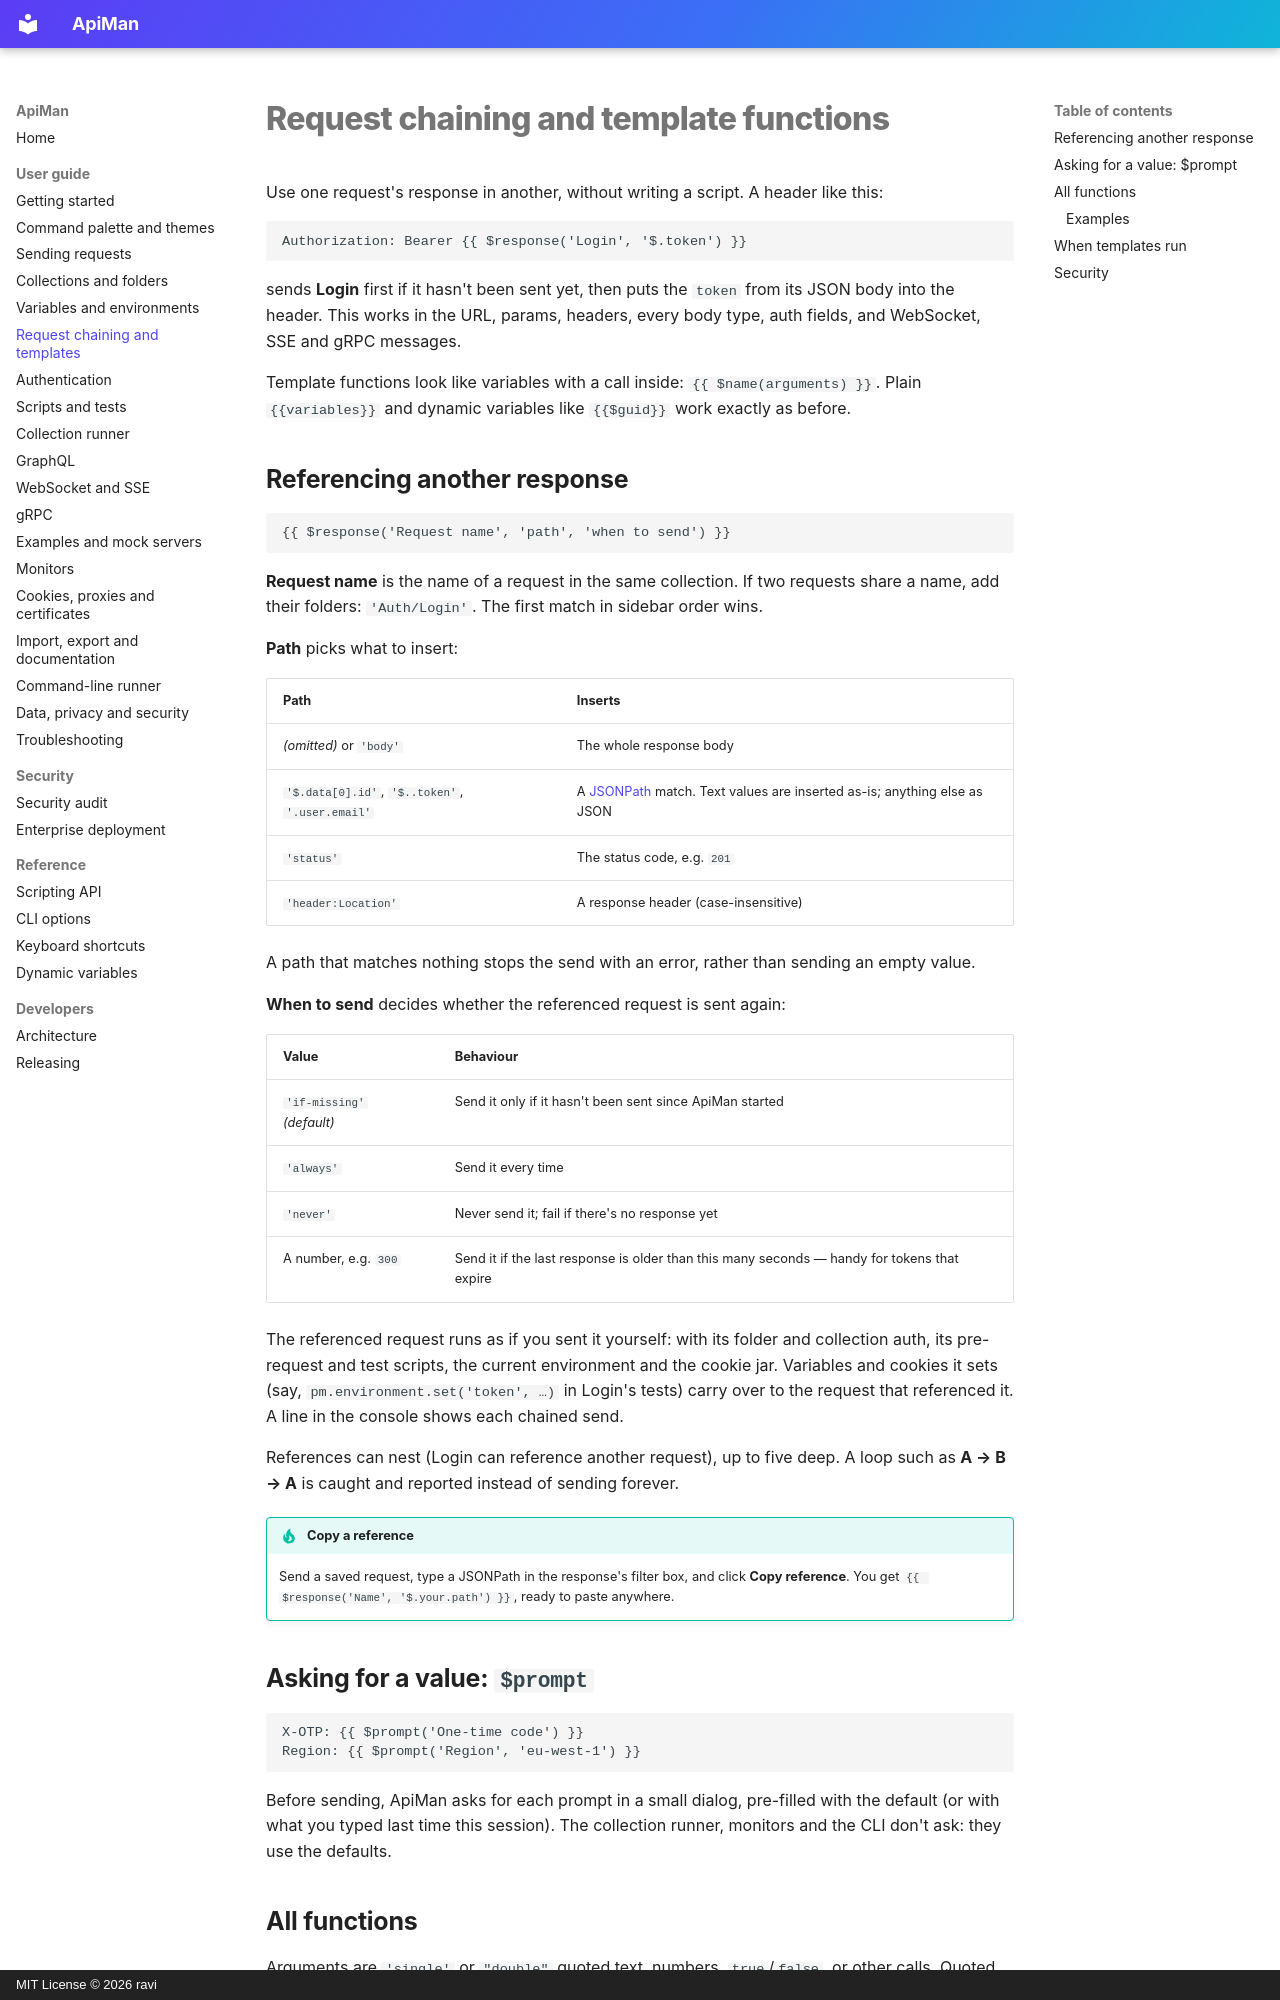

repository: gkravi/apiman · page: request-chaining/index.html · generator: mkdocs · copyright: MIT License © 2026 ravi

# Request chaining and template functions

Use one request's response in another, without writing a script. A header like this:

```text
Authorization: Bearer {{ $response('Login', '$.token') }}
```

sends **Login** first if it hasn't been sent yet, then puts the `token` from its JSON body into
the header. This works in the URL, params, headers, every body type, auth fields, and WebSocket,
SSE and gRPC messages.

Template functions look like variables with a call inside: `{{ $name(arguments) }}`. Plain
`{{variables}}` and dynamic variables like `{{$guid}}` work exactly as before.

## Referencing another response

```text
{{ $response('Request name', 'path', 'when to send') }}
```

**Request name** is the name of a request in the same collection. If two requests share a name,
add their folders: `'Auth/Login'`. The first match in sidebar order wins.

**Path** picks what to insert:

| Path | Inserts |
|---|---|
| *(omitted)* or `'body'` | The whole response body |
| `'$.data[0].id'`, `'$..token'`, `'.user.email'` | A [JSONPath](requests.md#filtering-json-responses) match. Text values are inserted as-is; anything else as JSON |
| `'status'` | The status code, e.g. `201` |
| `'header:Location'` | A response header (case-insensitive) |

A path that matches nothing stops the send with an error, rather than sending an empty value.

**When to send** decides whether the referenced request is sent again:

| Value | Behaviour |
|---|---|
| `'if-missing'` *(default)* | Send it only if it hasn't been sent since ApiMan started |
| `'always'` | Send it every time |
| `'never'` | Never send it; fail if there's no response yet |
| A number, e.g. `300` | Send it if the last response is older than this many seconds — handy for tokens that expire |

The referenced request runs as if you sent it yourself: with its folder and collection auth, its
pre-request and test scripts, the current environment and the cookie jar. Variables and cookies
it sets (say, `pm.environment.set('token', …)` in Login's tests) carry over to the request that
referenced it. A line in the console shows each chained send.

References can nest (Login can reference another request), up to five deep. A loop such as
**A → B → A** is caught and reported instead of sending forever.

!!! tip "Copy a reference"
    Send a saved request, type a JSONPath in the response's filter box, and click **Copy
    reference**. You get `{{ $response('Name', '$.your.path') }}`, ready to paste anywhere.

## Asking for a value: `$prompt`

```text
X-OTP: {{ $prompt('One-time code') }}
Region: {{ $prompt('Region', 'eu-west-1') }}
```

Before sending, ApiMan asks for each prompt in a small dialog, pre-filled with the default (or with
what you typed last time this session). The collection runner, monitors and the CLI don't ask:
they use the defaults.
